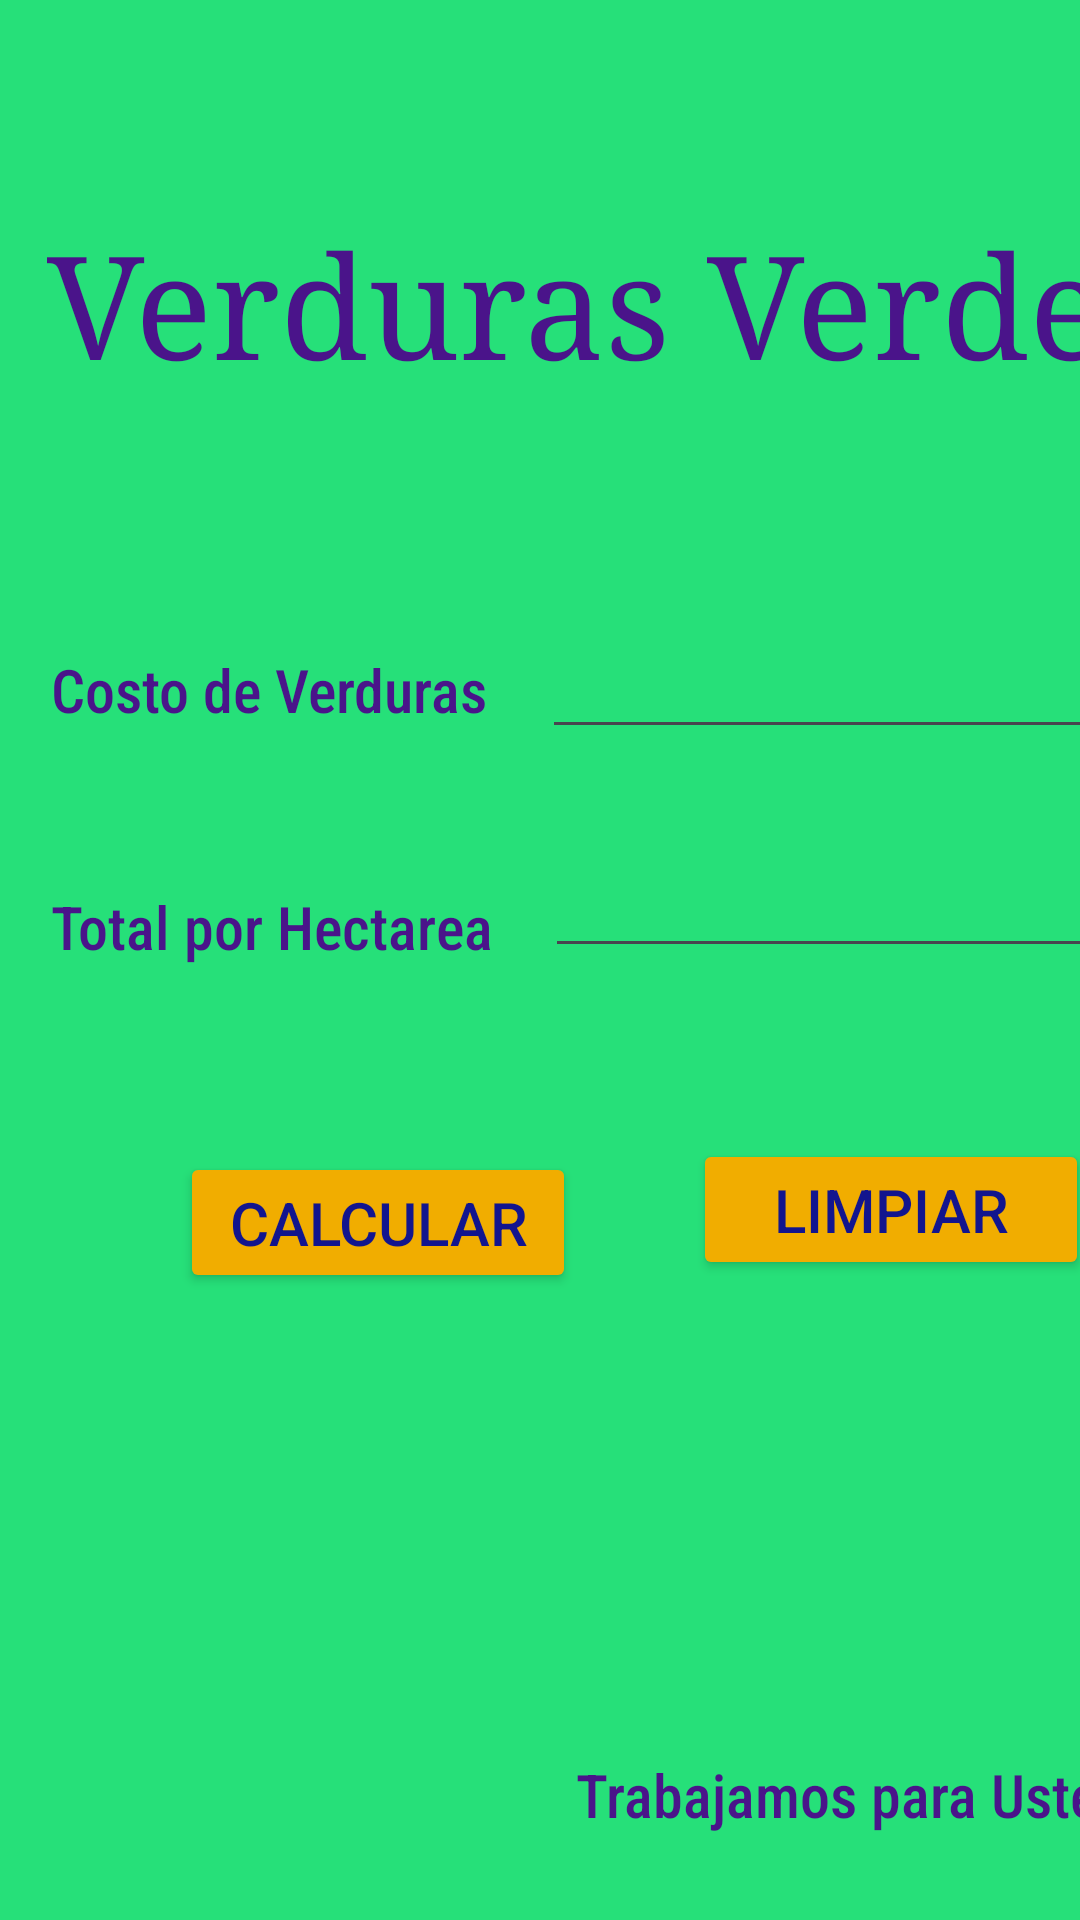

Here is an Android app screen rendered from its layout file. Give the layout XML and the strings, colors and styles it references.
<!-- AndroidManifest.xml: application theme Theme.VerdurasVerdes -->
<!-- res/layout/activity_main2.xml -->
<?xml version="1.0" encoding="utf-8"?>
<androidx.constraintlayout.widget.ConstraintLayout xmlns:android="http://schemas.android.com/apk/res/android"
    xmlns:app="http://schemas.android.com/apk/res-auto"
    xmlns:tools="http://schemas.android.com/tools"
    android:layout_width="match_parent"
    android:layout_height="match_parent"
    android:background="#21A266"
    tools:context=".MainActivity2">

    <androidx.constraintlayout.widget.ConstraintLayout
        android:layout_width="415dp"
        android:layout_height="656dp"
        android:background="#26E079"
        app:layout_constraintBottom_toBottomOf="parent"
        app:layout_constraintTop_toTopOf="parent"
        tools:layout_editor_absoluteX="-1dp">

        <TextView
            android:id="@+id/textView3"
            android:layout_width="wrap_content"
            android:layout_height="wrap_content"
            android:layout_marginEnd="8dp"
            android:fontFamily="serif"
            android:text="Verduras Verdes"
            android:textColor="#4A148A"
            android:textSize="48sp"
            app:layout_constraintBottom_toBottomOf="parent"
            app:layout_constraintEnd_toEndOf="parent"
            app:layout_constraintHorizontal_bias="0.487"
            app:layout_constraintStart_toStartOf="parent"
            app:layout_constraintTop_toTopOf="parent"
            app:layout_constraintVertical_bias="0.13" />

        <TextView
            android:id="@+id/textView4"
            android:layout_width="wrap_content"
            android:layout_height="wrap_content"
            android:layout_marginTop="224dp"
            android:fontFamily="sans-serif-condensed-medium"
            android:text="Costo de Verduras"
            android:textColor="#4A148A"
            android:textSize="20sp"
            app:layout_constraintEnd_toEndOf="parent"
            app:layout_constraintHorizontal_bias="0.063"
            app:layout_constraintStart_toStartOf="parent"
            app:layout_constraintTop_toTopOf="parent" />

        <TextView
            android:id="@+id/textView7"
            android:layout_width="wrap_content"
            android:layout_height="wrap_content"
            android:layout_marginTop="8dp"
            android:fontFamily="sans-serif-condensed-medium"
            android:text="Trabajamos para Usted"
            android:textColor="#4A148A"
            android:textSize="20sp"
            app:layout_constraintEnd_toEndOf="parent"
            app:layout_constraintHorizontal_bias="0.831"
            app:layout_constraintStart_toStartOf="parent"
            app:layout_constraintTop_toBottomOf="@+id/imageView2" />

        <TextView
            android:id="@+id/textView5"
            android:layout_width="wrap_content"
            android:layout_height="wrap_content"
            android:layout_marginTop="52dp"
            android:fontFamily="sans-serif-condensed-medium"
            android:text="Total por Hectarea"
            android:textColor="#4A148A"
            android:textSize="20sp"
            app:layout_constraintEnd_toEndOf="parent"
            app:layout_constraintHorizontal_bias="0.063"
            app:layout_constraintStart_toStartOf="parent"
            app:layout_constraintTop_toBottomOf="@+id/textView4" />

        <EditText
            android:id="@+id/eTCostoVerduras"
            android:layout_width="wrap_content"
            android:layout_height="wrap_content"
            android:layout_marginTop="216dp"
            android:ems="10"
            android:inputType="text"
            app:layout_constraintEnd_toEndOf="parent"
            app:layout_constraintHorizontal_bias="0.423"
            app:layout_constraintStart_toEndOf="@+id/textView4"
            app:layout_constraintTop_toTopOf="parent" />

        <EditText
            android:id="@+id/eTTotalHectareas"
            android:layout_width="wrap_content"
            android:layout_height="wrap_content"
            android:ems="10"
            android:inputType="text"
            app:layout_constraintBottom_toBottomOf="parent"
            app:layout_constraintEnd_toEndOf="parent"
            app:layout_constraintHorizontal_bias="0.423"
            app:layout_constraintStart_toEndOf="@+id/textView5"
            app:layout_constraintTop_toBottomOf="@+id/eTCostoVerduras"
            app:layout_constraintVertical_bias="0.089" />

        <ImageView
            android:id="@+id/imageView"
            android:layout_width="163dp"
            android:layout_height="163dp"
            android:layout_marginBottom="20dp"
            app:layout_constraintBottom_toBottomOf="parent"
            app:layout_constraintEnd_toEndOf="parent"
            app:layout_constraintHorizontal_bias="0.063"
            app:layout_constraintStart_toStartOf="parent"
            app:srcCompat="@drawable/verduras" />

        <Button
            android:id="@+id/btbutton2"
            android:layout_width="132dp"
            android:layout_height="47dp"
            android:layout_marginStart="60dp"
            android:layout_marginTop="60dp"
            android:backgroundTint="#F1AD00"
            android:text="Calcular"
            android:textColor="#FF12158E"
            android:textSize="20sp"
            app:layout_constraintBottom_toTopOf="@+id/imageView"
            app:layout_constraintStart_toStartOf="parent"
            app:layout_constraintTop_toBottomOf="@+id/textView5"
            app:layout_constraintVertical_bias="0.044" />

        <Button
            android:id="@+id/btbutton3"
            android:layout_width="132dp"
            android:layout_height="47dp"
            android:layout_marginEnd="52dp"
            android:backgroundTint="#F1AD00"
            android:text="Limpiar"
            android:textColor="#FF12158E"
            android:textSize="20sp"
            app:layout_constraintBottom_toBottomOf="parent"
            app:layout_constraintEnd_toEndOf="parent"
            app:layout_constraintTop_toBottomOf="@+id/eTTotalHectareas"
            app:layout_constraintVertical_bias="0.205" />

        <ImageView
            android:id="@+id/imageView2"
            android:layout_width="102dp"
            android:layout_height="106dp"
            app:layout_constraintBottom_toBottomOf="parent"
            app:layout_constraintEnd_toEndOf="parent"
            app:layout_constraintHorizontal_bias="0.38"
            app:layout_constraintStart_toEndOf="@+id/imageView"
            app:layout_constraintTop_toBottomOf="@+id/btbutton3"
            app:layout_constraintVertical_bias="0.381"
            app:srcCompat="@drawable/icons8_granjero_96" />

    </androidx.constraintlayout.widget.ConstraintLayout>
</androidx.constraintlayout.widget.ConstraintLayout>
<!-- resources referenced by this layout -->
<resources>
  <style name="Theme.VerdurasVerdes" parent="Base.Theme.VerdurasVerdes" />
  <style name="Base.Theme.VerdurasVerdes" parent="Theme.Material3.DayNight.NoActionBar">
          
          
      </style>
</resources>
